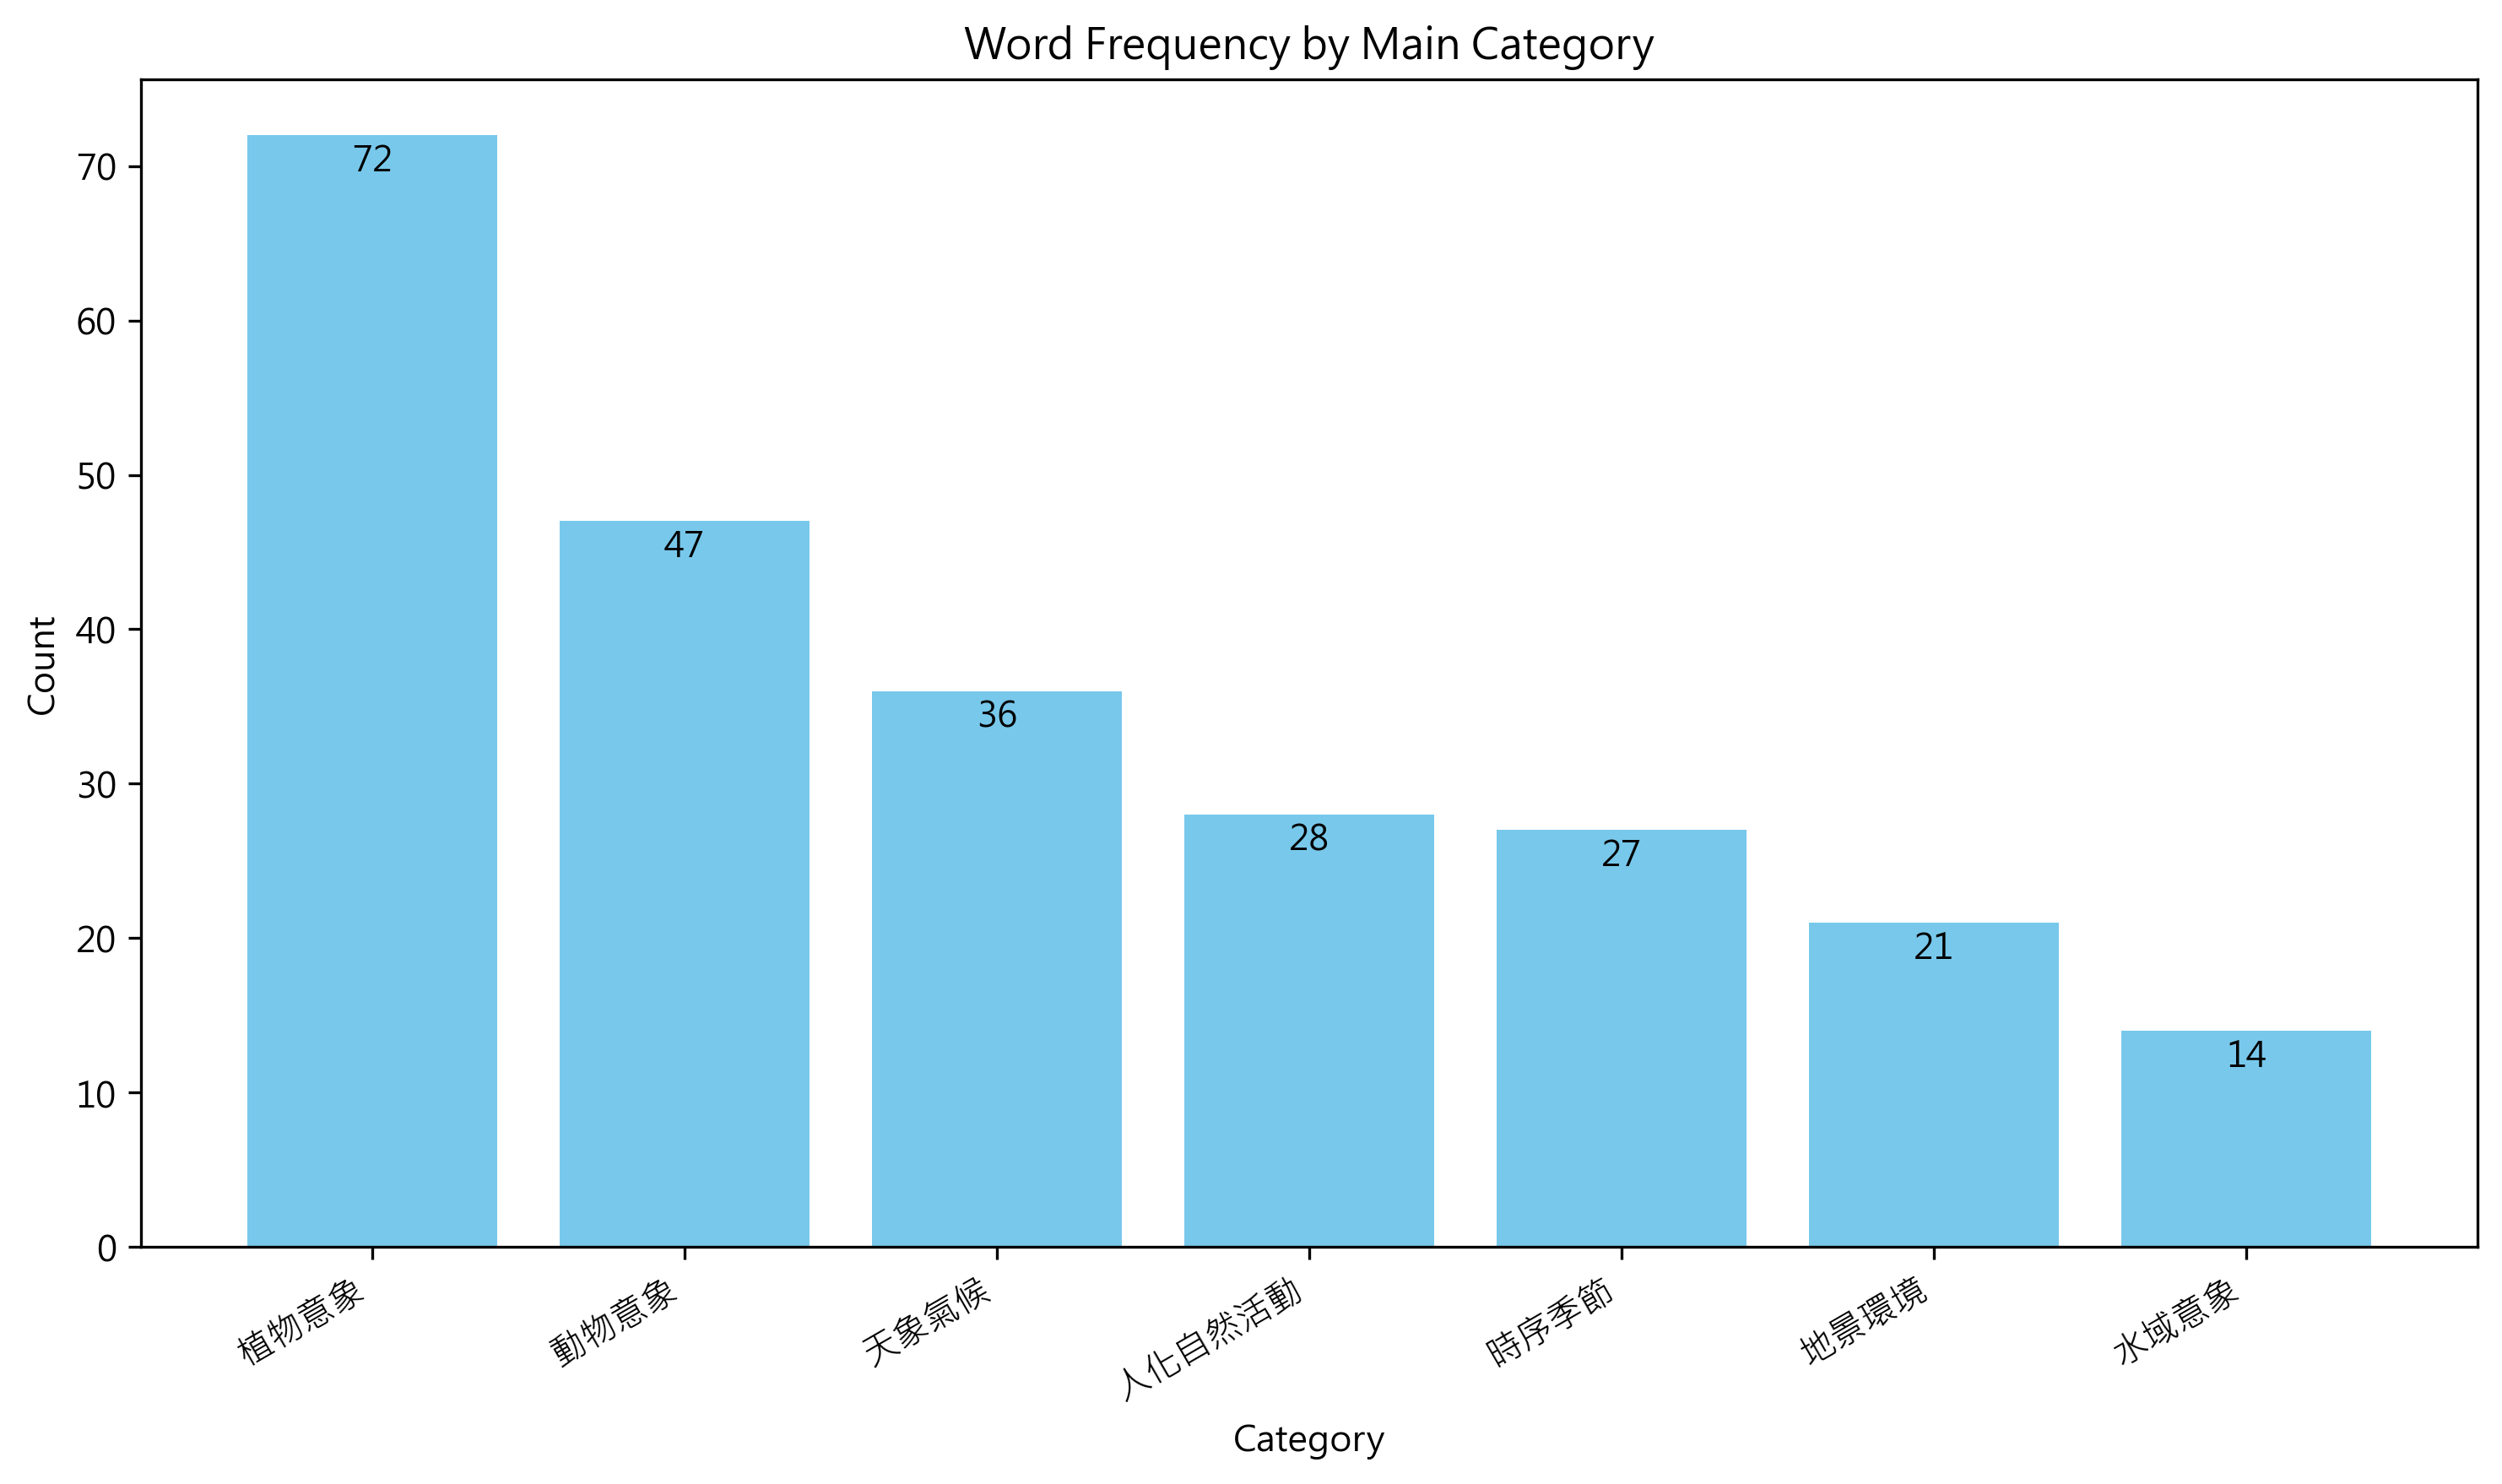

The table this chart was drawn from, first rows:
大類, 總數, 子類, 子類數
植物意象, 72, , 
, , 木本, 30
, , 草本, 25
, , 花卉, 9
, , 果實, 8
動物意象, 47, , 
, , 鳥禽, 21
, , 獸類, 10
, , 魚類, 9
, , 昆蟲, 6
, , 水禽, 1
天象氣候, 36, , 
, , 天氣, 20
, , 天體, 16
人化自然活動, 28, , 
, , 漁獵, 14
, , 交通, 9
, , 採集, 3
, , 農事, 1
, , 互動, 1
時序季節, 27, , 
, , 時序, 21
, , 季節, 6
地景環境, 21, , 
, , 原野, 10
, , 山丘, 8
, , 洲岸, 3
水域意象, 14, , 
, , 水體, 14
